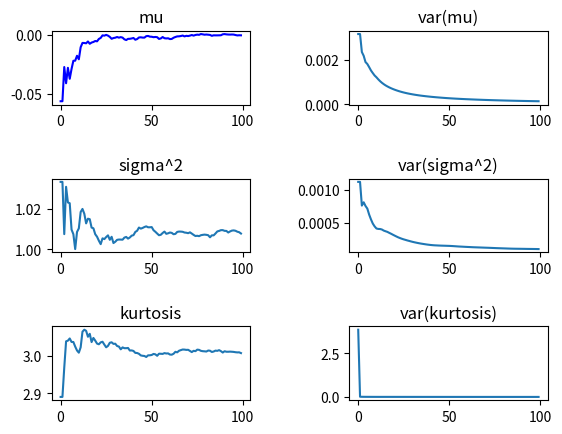
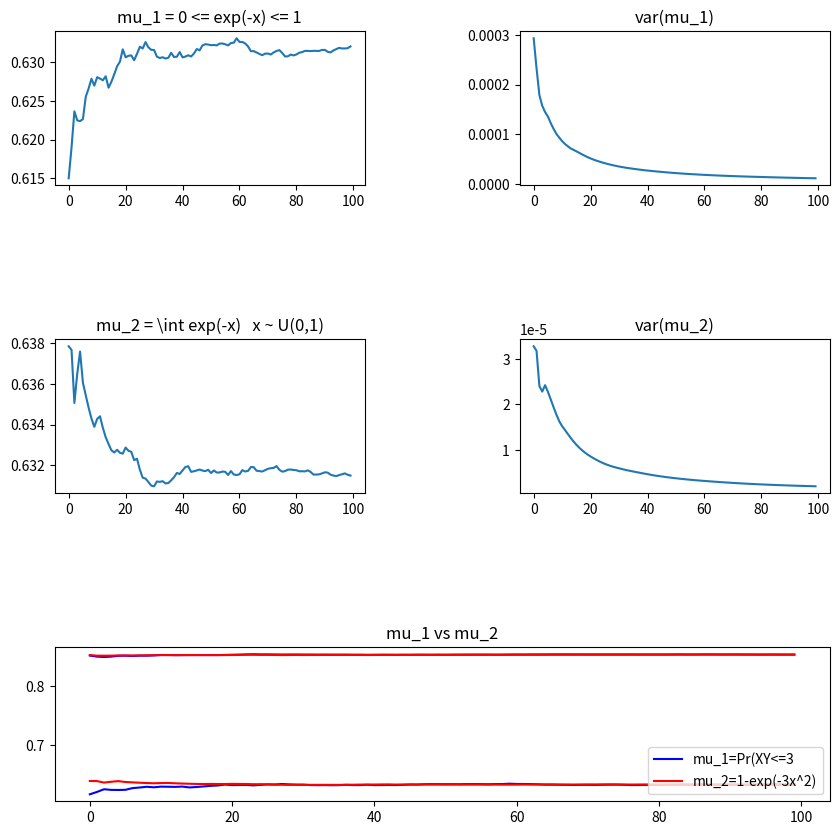

These charts were generated, in order, by the following Python code:
import numpy as np
from matplotlib import pyplot
import random


#-----------------------------Problem 1----------------------------------
print('Problem 1')
K = 100
M = 1000
random.seed(1)
x = np.zeros((M,K))
mu = np.zeros((1,K))
sig2 = np.zeros((1,K))
kurt = np.zeros((1,K))
Vmu = np.zeros((1,K))
Vsig2 = np.zeros((1,K))
Vkurt = np.zeros((1,K))

for j in range(K):
    x[:,j] = np.array( [random.normalvariate(0,1) for x in range(M)] )
    if j == 0:
        mu[0,j] = np.mean(x[:,0])
        sig2[0,j] = np.mean( ( x[:,0] - mu[0,j] )**2 )
        kurt[0,j] = np.mean( ( ( x[:,j] - mu[0,j] )**4 )/( sig2[0,j]**2 ) )
        Vmu[0,j] =  (mu[0,0] - 0)**2 
        Vsig2[0,j] =  (sig2[0,0] - 1)**2 
        Vkurt[0,j] =  (sig2[0,0] - 3)**2 
    else:
        mu[0,j] = np.mean(x[:,0:j])
        sig2[0,j] = np.mean( ( x[:,0:j] - mu[0,j] )**2 )
        kurt[0,j] = np.mean( ( ( x[:,0:j] - mu[0,j] )**4 )/( sig2[0,j]**2 ) )
        Vmu[0,j] = ( np.sum( (mu[0,0:j+1] - 0)**2 ) )/(j+1)
        Vsig2[0,j] = ( np.sum( (sig2[0,0:j+1] - 1)**2 ) )/(j+1)
        Vkurt[0,j] = ( np.sum( (kurt[0,0:j+1] - 3)**2 ) )/(j+1)
    
t = range(0,K)
#Plot
pyplot.figure(1);
pyplot.subplot(3,2,1);
pyplot.plot(t, mu[0,:], 'b');
pyplot.title('mu');
pyplot.subplot(3,2,2);
pyplot.plot(t, Vmu[0,:]);
pyplot.title('var(mu)');
pyplot.subplot(3,2,3);
pyplot.plot(t, sig2[0,:]);
pyplot.title('sigma^2');
pyplot.subplot(3,2,4);
pyplot.plot(t, Vsig2[0,:]);
pyplot.title('var(sigma^2)');
pyplot.subplot(3,2,5);
pyplot.plot(t, kurt[0,:]);
pyplot.title('kurtosis');
pyplot.subplot(3,2,6);
pyplot.plot(t, Vkurt[0,:]);
pyplot.title('var(kurtosis)');
pyplot.subplots_adjust(hspace=1,wspace=0.5)
pyplot.figure(num=None, figsize=(10, 10), dpi=140, facecolor='w', edgecolor='k')
pyplot.show()


#-----------------------------Problem 2----------------------------------
print('\nProblem 2')
K = 100
M = 1000
random.seed(1)
x = np.zeros((M,K))
y = np.zeros((M,K))
mu1 = np.zeros((1,K))
mu2 = np.zeros((1,K))
sig2 = np.zeros((1,K))
kurt = np.zeros((1,K))
Vmu1 = np.zeros((1,K))
Vmu2 = np.zeros((1,K))
Vsig2 = np.zeros((1,K))
Vkurt = np.zeros((1,K))

Tr = 1-np.exp(-1) #True Value
for j in range(K):
    x[:,j] = np.array( [random.expovariate(1) for x in range(M)] )
    y[:,j] = np.array( [random.uniform(0,1) for x in range(M)] )
    mu1[0,j] = ( np.sum( (x[:,0:j+1] >= 0) & (x[:,0:j+1] <= 1)) )/(np.size(x[:,0:j+1]))
    Vmu1[0,j] = (np.sum( ( mu1[0,0:j+1] - Tr )**2 ) )/(j+1)
    mu2[0,j] = (np.sum( np.exp( -y[:,0:j+1] )  ) )/(np.size(x[:,0:j+1]))
    Vmu2[0,j] = (np.sum( ( mu2[0,0:j+1] - Tr )**2 ) )/(j+1)
        
t = range(0,K)
#Plot
pyplot.subplot(3,2,1);
pyplot.plot(t, mu1[0,:]);
pyplot.title('mu_1 = 0 <= exp(-x) <= 1');
pyplot.subplot(3,2,2);
pyplot.plot(t, Vmu1[0,:]);
pyplot.title('var(mu_1)');
pyplot.subplot(3,2,3);
pyplot.plot(t, mu2[0,:]);
pyplot.title('mu_2 = \int exp(-x)   x ~ U(0,1)');
pyplot.subplot(3,2,4);
pyplot.plot(t, Vmu2[0,:]);
pyplot.title('var(mu_2)');
pyplot.subplot(3,1,3);
pyplot.plot(t, mu1[0,:], 'b', t, mu2[0,:], 'r')
pyplot.title('mu_1 vs mu_2');
pyplot.legend(('mu_1', 'mu_2'),loc='lower right');
pyplot.subplots_adjust(hspace=1,wspace=0.5)
pyplot.figure(num=2, figsize=(10, 10), dpi=140, facecolor='w', edgecolor='k')
pyplot.show()

#-----------------------------Problem 3----------------------------------
print('\nProblem 3')
K = 100
M = 10000
random.seed(1)
x = np.zeros((M,K))
y = np.zeros((M,K))
z = np.zeros((M,K))
P3 = np.zeros((M,K))
mu1 = np.zeros((1,K))
mu2 = np.zeros((1,K))

for j in range(K):
    x[:,j] = np.array( [random.expovariate(1) for x in range(M)] )
    for i in range(M):
        y[i,j] = random.expovariate(1/x[i,j])
        z[i,j] = x[i,j]*y[i,j]
        P3[i,j] = (z[i,j]<=3)
    mu1[0,j] = ( np.sum( P3[:,0:j+1] ) )/( np.size(P3[:,0:j+1]) )
    mu2[0,j] = ( np.sum( 1-np.exp(-3/( x[:,0:j+1]**2 ) ) ) )/( np.size(x[:,0:j+1]) )
    
t = range(0,K)
#Plot
pyplot.plot(t, mu1[0,:], 'b', t, mu2[0,:], 'r')
pyplot.title('mu_1 vs mu_2');
pyplot.legend(('mu_1=Pr(XY<=3', 'mu_2=1-exp(-3x^2)'),loc='lower right');
pyplot.subplots_adjust(hspace=1,wspace=0.5)
pyplot.figure(num=2, figsize=(10, 10), dpi=140, facecolor='w', edgecolor='k')
pyplot.show()